Run: headless pygame with SDL's dummy video driver; simulated clock (each Clock.tick advances the game by its frame time, no real sleeping); random seed 0; keys injected as events and as key.get_pressed() state; no mouse input.
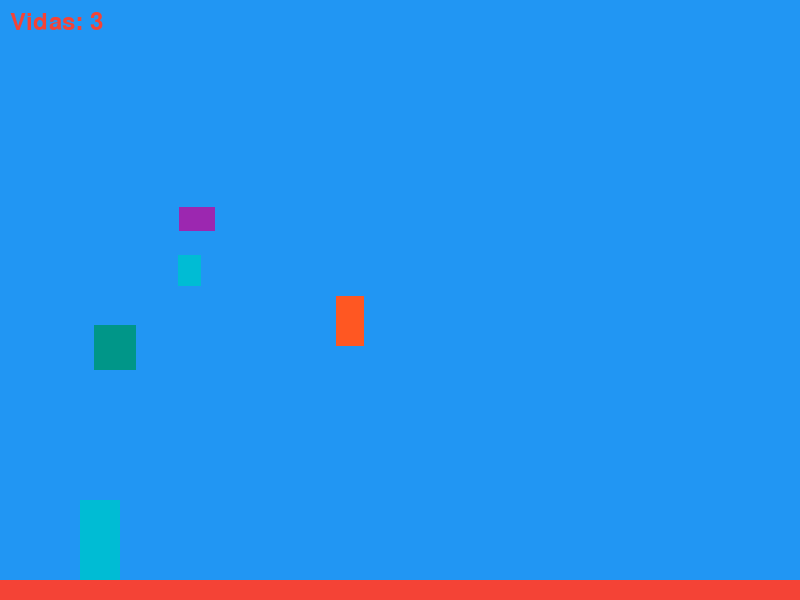
Frame 1 of 4 · flips 1–60 · no input
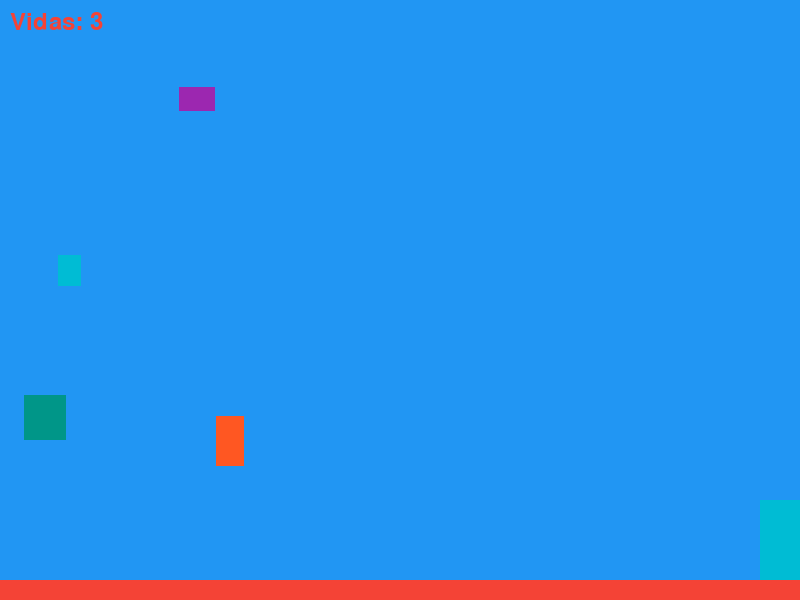
Frame 2 of 4 · flips 61–180 · tapped SPACE, RETURN · held RIGHT (→), D
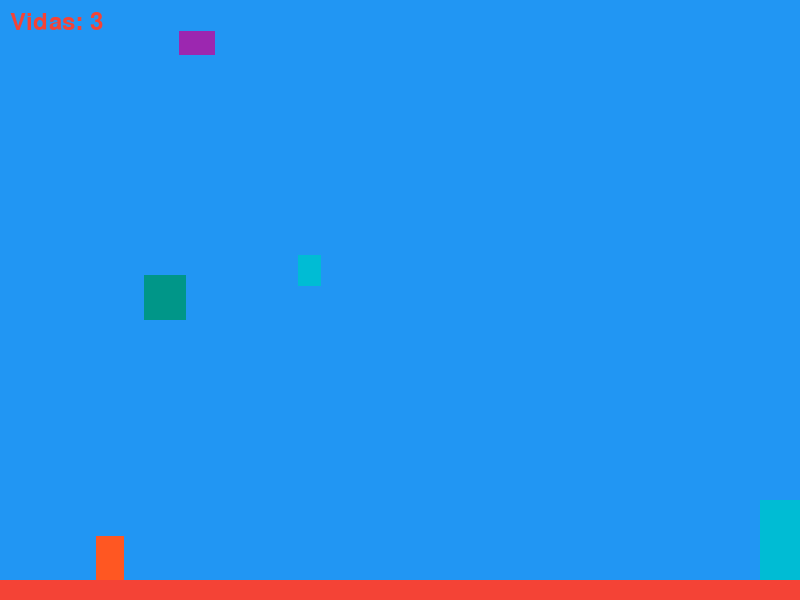
Frame 3 of 4 · flips 181–300 · held DOWN (↓), S
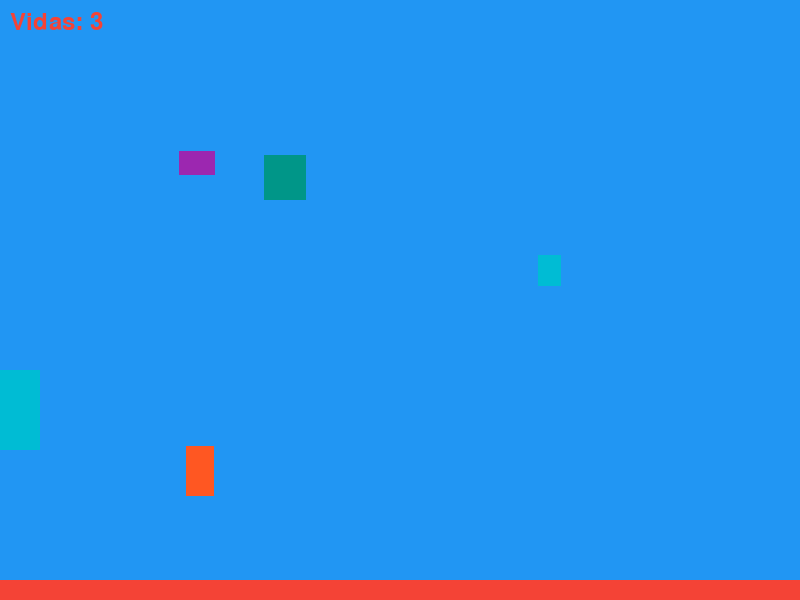
Frame 4 of 4 · flips 301–420 · held LEFT (←), A, UP (↑), W

The pygame program that drew these frames:

import pygame
import random
import math

# Inicialização do Pygame
pygame.init()

# Configurações da janela do jogo
largura_janela = 800
altura_janela = 600
janela = pygame.display.set_mode((largura_janela, altura_janela))
pygame.display.set_caption("Jogo de Plataforma")

# Cores do Material Design
COR_AZUL = (33, 150, 243)
COR_VERMELHO = (244, 67, 54)
COR_VERDE = (0, 150, 136)
COR_LARANJA = (255, 152, 0)
COR_ROXO = (156, 39, 176)
COR_AZUL_ESCURO = (63, 81, 181)
COR_CIANO = (0, 188, 212)
COR_VERMELHO_ESCURO = (255, 87, 34)
CORES_MATERIAL = [COR_AZUL, COR_VERMELHO, COR_VERDE, COR_LARANJA, COR_ROXO, COR_AZUL_ESCURO, COR_CIANO, COR_VERMELHO_ESCURO]

COR_FUNDO = CORES_MATERIAL[0]
COR_PLATAFORMA = CORES_MATERIAL[1]

# Classe do Personagem
class Personagem(pygame.sprite.Sprite):
    def __init__(self, x, y, forma, tamanho, cor):
        super().__init__()
        self.forma = forma
        self.tamanho = tamanho
        self.cor = cor
        self.image = self.criar_imagem()
        self.rect = self.image.get_rect()
        self.rect.center = (x, y)
        self.velocidade_x = 0
        self.velocidade_y = 0
        self.pulando = False
        self.vidas = 3
        self.score = 0

    def criar_imagem(self):
        image = pygame.Surface(self.tamanho)
        image.fill(self.cor)

        if self.forma == 'quadrado':
            pygame.draw.rect(image, self.cor, (0, 0, self.tamanho[0], self.tamanho[1]))
        elif self.forma == 'circulo':
            pygame.draw.circle(image, self.cor, (self.tamanho[0] // 2, self.tamanho[1] // 2), self.tamanho[0] // 2)
        elif self.forma == 'triangulo':
            pontos = [(self.tamanho[0] // 2, 0), (0, self.tamanho[1]), (self.tamanho[0], self.tamanho[1])]
            pygame.draw.polygon(image, self.cor, pontos)

        return image

    def update(self, plataforma_group):
        self.rect.x += self.velocidade_x
        self.rect.y += self.velocidade_y

        if self.rect.left < 0:
            self.rect.left = 0
        if self.rect.right > largura_janela:
            self.rect.right = largura_janela

        colisoes_plataformas = pygame.sprite.spritecollide(self, plataforma_group, False)
        for plataforma in colisoes_plataformas:
            if self.velocidade_y > 0 and self.rect.bottom > plataforma.rect.top:
                self.rect.bottom = plataforma.rect.top
                self.velocidade_y = 0
                self.pulando = False
            elif self.velocidade_y < 0 and self.rect.top < plataforma.rect.bottom:
                self.rect.top = plataforma.rect.bottom
                self.velocidade_y = 0

# Classe dos Inimigos
class Inimigo(pygame.sprite.Sprite):
    def __init__(self, x, y, forma, tamanho, cor, velocidade):
        super().__init__()
        self.forma = forma
        self.tamanho = tamanho
        self.cor = cor
        self.velocidade = velocidade
        self.image = self.criar_imagem()
        self.rect = self.image.get_rect()
        self.rect.center = (x, y)
        self.direcao = random.uniform(0, math.pi * 2)

    def criar_imagem(self):
        image = pygame.Surface(self.tamanho)
        image.fill(self.cor)

        if self.forma == 'quadrado':
            pygame.draw.rect(image, self.cor, (0, 0, self.tamanho[0], self.tamanho[1]))
        elif self.forma == 'circulo':
            pygame.draw.circle(image, self.cor, (self.tamanho[0] // 2, self.tamanho[1] // 2), self.tamanho[0] // 2)
        elif self.forma == 'triangulo':
            pontos = [(self.tamanho[0] // 2, 0), (0, self.tamanho[1]), (self.tamanho[0], self.tamanho[1])]
            pygame.draw.polygon(image, self.cor, pontos)

        return image

    def update(self, inimigos_group):
        self.rect.x += self.velocidade * math.cos(self.direcao)
        self.rect.y += self.velocidade * math.sin(self.direcao)

        # Verificar colisões com outros inimigos
        colisoes_inimigos = pygame.sprite.spritecollide(self, inimigos_group, False)
        for inimigo in colisoes_inimigos:
            if inimigo != self:
                if self.rect.right > inimigo.rect.left or self.rect.left < inimigo.rect.right:
                    self.velocidade *= -1
                if self.rect.bottom > inimigo.rect.top or self.rect.top < inimigo.rect.bottom:
                    self.velocidade *= -1

        # Verificar colisões com as bordas da janela
        if self.rect.left < 0 or self.rect.right > largura_janela:
            self.direcao += math.pi
        if self.rect.top < 0 or self.rect.bottom > altura_janela:
            self.direcao += math.pi

# Classe das Plataformas
class Plataforma(pygame.sprite.Sprite):
    def __init__(self, x, y, largura, altura, cor):
        super().__init__()
        self.image = pygame.Surface((largura, altura))
        self.image.fill(cor)
        self.rect = self.image.get_rect()
        self.rect.x = x
        self.rect.y = y

# Classe dos Tiros
class Tiro(pygame.sprite.Sprite):
    def __init__(self, x, y, direcao):
        super().__init__()
        self.image = pygame.Surface((10, 10))
        self.image.fill(COR_AZUL)
        self.rect = self.image.get_rect()
        self.rect.center = (x, y)
        self.velocidade = 10
        self.direcao = direcao

    def update(self, inimigos_group, tiros_group):
        self.rect.x += self.velocidade * math.cos(self.direcao)
        self.rect.y += self.velocidade * math.sin(self.direcao)

        # Verificar colisões com inimigos
        colisoes_inimigos = pygame.sprite.spritecollide(self, inimigos_group, True)
        if colisoes_inimigos:
            self.kill()

        # Remover tiros que saíram da tela
        if self.rect.right < 0 or self.rect.left > largura_janela or self.rect.bottom < 0 or self.rect.top > altura_janela:
            self.kill()

# Criação dos sprites
sprites = pygame.sprite.Group()
plataforma_group = pygame.sprite.Group()
inimigos_group = pygame.sprite.Group()
tiros_group = pygame.sprite.Group()

formas = ['quadrado', 'circulo', 'triangulo']

personagem = Personagem(100, altura_janela - 100, random.choice(formas), (40, 80), random.choice(CORES_MATERIAL))
sprites.add(personagem)

plataforma = Plataforma(0, altura_janela - 20, largura_janela, 20, COR_PLATAFORMA)
plataforma_group.add(plataforma)

def criar_inimigos(n):
    for _ in range(n):
        forma = random.choice(formas)
        tamanho = (random.randint(20, 50), random.randint(20, 50))
        cor = random.choice(CORES_MATERIAL)
        velocidade = random.uniform(1, 3)
        inimigo = Inimigo(random.randint(100, largura_janela - 100), random.randint(200, altura_janela - 300),
                          forma, tamanho, cor, velocidade)
        sprites.add(inimigo)
        inimigos_group.add(inimigo)

# Função para reiniciar a fase
def reiniciar_fase():
    inimigos_group.empty()
    tiros_group.empty()
    personagem.rect.center = (100, altura_janela - 100)
    personagem.score = 0
    criar_inimigos(5)

# Criar inimigos iniciais
criar_inimigos(5)

# Configurações de fase
fase_atual = 1
max_inimigos_por_fase = 10

# Loop principal do jogo
jogo_ativo = True
clock = pygame.time.Clock()
while jogo_ativo:
    for event in pygame.event.get():
        if event.type == pygame.QUIT:
            jogo_ativo = False
        elif event.type == pygame.KEYDOWN:
            if event.key == pygame.K_SPACE and len(inimigos_group) == 0:
                fase_atual += 1
                if fase_atual > max_inimigos_por_fase:
                    jogo_ativo = False
                else:
                    reiniciar_fase()

    keys = pygame.key.get_pressed()
    if keys[pygame.K_a]:
        personagem.velocidade_x = -8
    elif keys[pygame.K_d]:
        personagem.velocidade_x = 8
    else:
        personagem.velocidade_x = 0

    if keys[pygame.K_w] and not personagem.pulando:
        personagem.velocidade_y = -12
        personagem.pulando = True

    personagem.velocidade_y += 0.5
    personagem.update(plataforma_group)
    inimigos_group.update(inimigos_group)
    tiros_group.update(inimigos_group, tiros_group)

    # Verificar colisões com os inimigos
    colisoes_inimigos = pygame.sprite.spritecollide(personagem, inimigos_group, False)
    if colisoes_inimigos:
        personagem.vidas -= 1
        if personagem.vidas <= 0:
            jogo_ativo = False
        else:
            reiniciar_fase()

    janela.fill(COR_FUNDO)
    sprites.draw(janela)
    plataforma_group.draw(janela)

    # Exibir vidas e score na tela
    fonte = pygame.font.Font(None, 36)
    texto_vidas = fonte.render(f"Vidas: {personagem.vidas}", True, COR_VERMELHO)
    texto_score = fonte.render(f"Score: {personagem.score}", True, COR_AZUL)
    janela.blit(texto_vidas, (10, 10))
    janela.blit(texto_score, (10, 50))

    pygame.display.flip()
    clock.tick(60)

# Encerramento do Pygame
pygame.quit()
